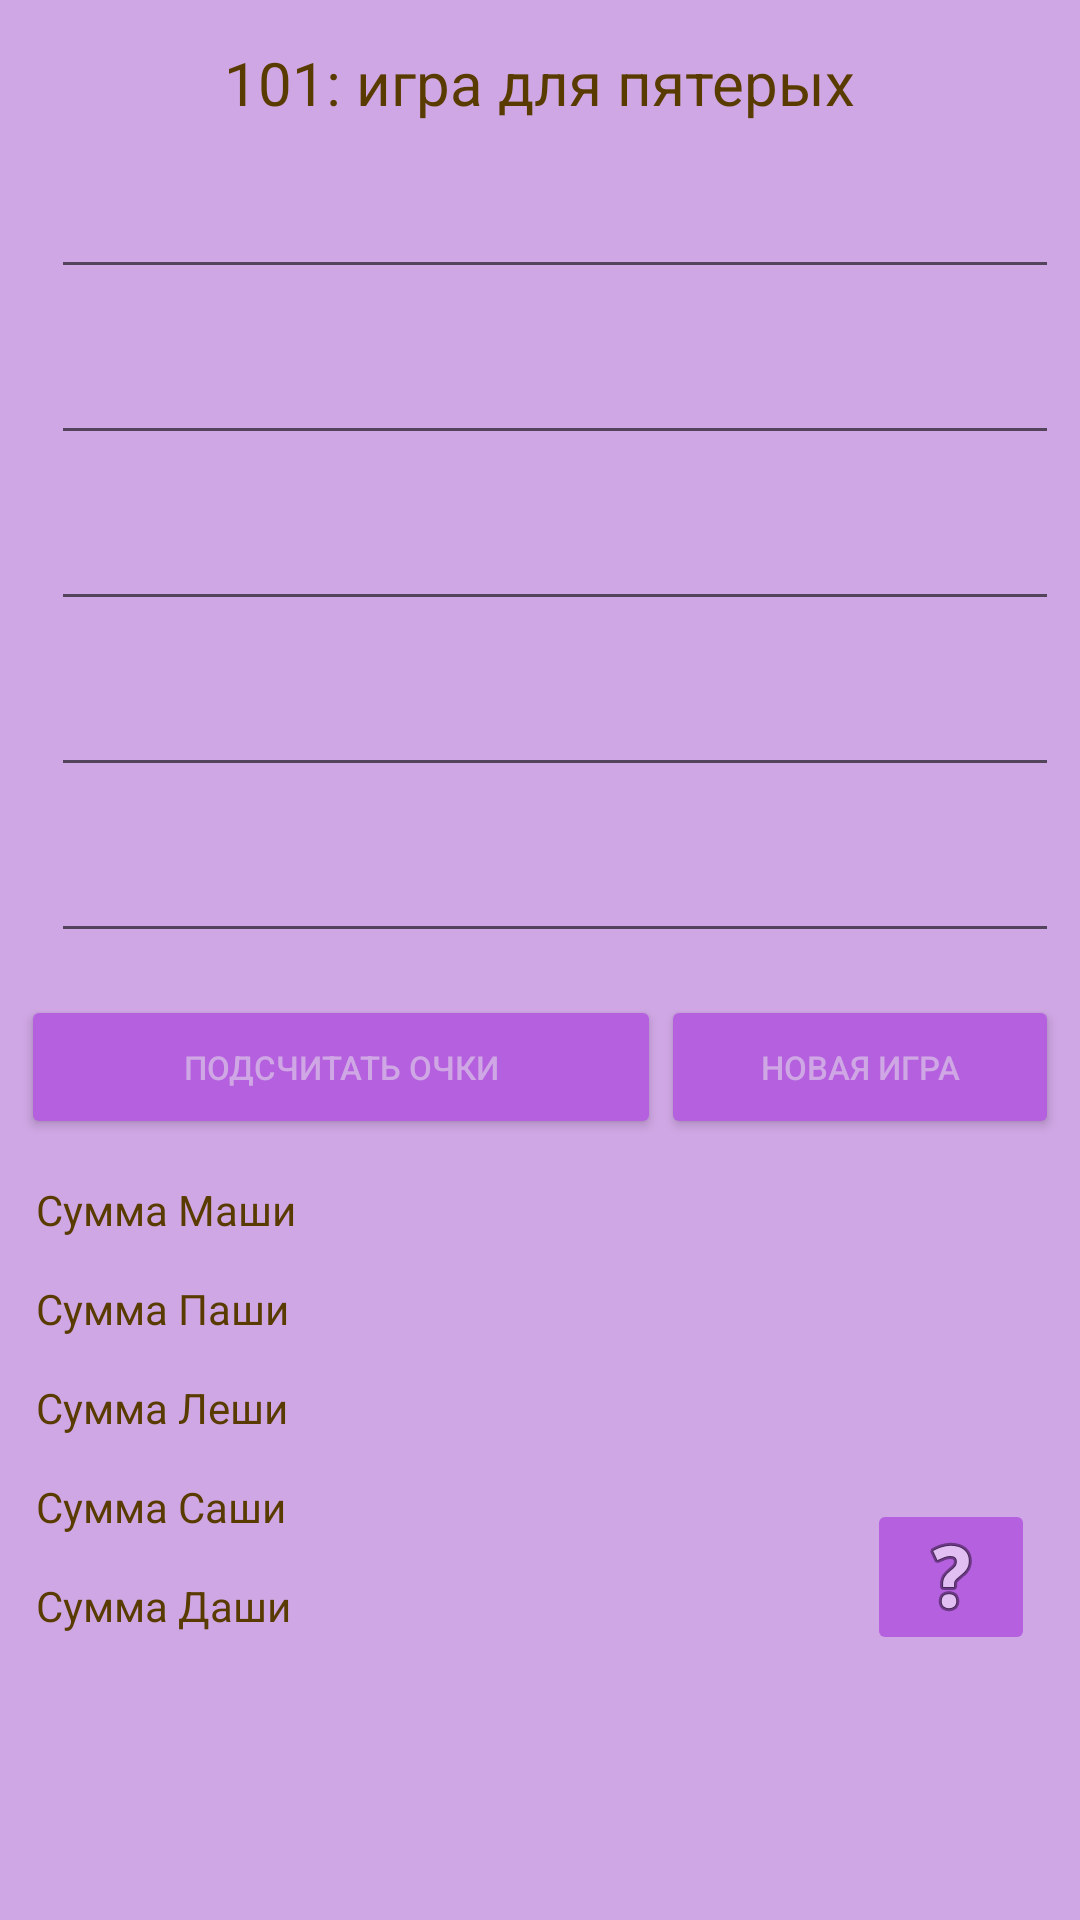

Write the Android layout XML for this screen, with the resource values it uses.
<!-- AndroidManifest.xml: application theme AlexeevTheme -->
<!-- res/layout/activity_five_game.xml -->
<?xml version="1.0" encoding="utf-8"?>
<ScrollView xmlns:android="http://schemas.android.com/apk/res/android"
    android:layout_width="match_parent"
    android:layout_height="match_parent">

    <RelativeLayout
        xmlns:android="http://schemas.android.com/apk/res/android"
        xmlns:app="http://schemas.android.com/apk/res-auto"
        xmlns:tools="http://schemas.android.com/tools"
        android:layout_width="match_parent"
        android:layout_height="match_parent"
        android:orientation="vertical"
        tools:context=".FiveGameActivity">


<LinearLayout
    android:layout_width="match_parent"
    android:layout_height="match_parent"
    android:orientation="vertical">

    <LinearLayout
        android:paddingTop="7dp"
        android:layout_margin="7dp"
        android:layout_width="wrap_content"
        android:layout_height="wrap_content"
        android:layout_gravity="center">
        <TextView
            android:layout_width="wrap_content"
            android:layout_height="wrap_content"
            android:textColor="@color/colorTitle"
            android:text="@string/five_game_title"
            android:textSize="20dp">
        </TextView>
    </LinearLayout>
    <LinearLayout
        android:id="@+id/linearLayout1"
        android:layout_margin="7dp"
        android:layout_width="match_parent"
        android:layout_height="wrap_content">
        <TextView
            android:id="@+id/TextNamePlayer1"
            android:textColor="@color/colorTitle"
            android:layout_width="wrap_content"
            android:layout_height="wrap_content"
            android:layout_marginLeft="5dp"
            android:layout_marginRight="5dp">
        </TextView>

        <EditText
            android:id="@+id/score_first"
            android:layout_width="wrap_content"
            android:layout_height="wrap_content"
            android:layout_weight="1"
            android:inputType="numberSigned">

        </EditText>
    </LinearLayout>
    <LinearLayout
        android:id="@+id/linearLayout3"
        android:layout_margin="7dp"
        android:layout_width="match_parent"
        android:layout_height="wrap_content">
        <TextView
            android:id="@+id/TextNamePlayer2"
            android:textColor="@color/colorTitle"
            android:layout_width="wrap_content"
            android:layout_height="wrap_content"
            android:layout_marginLeft="5dp"
            android:layout_marginRight="5dp">
        </TextView>
        <EditText
            android:id="@+id/score_second"
            android:layout_width="wrap_content"
            android:layout_height="wrap_content"
            android:layout_weight="1"
            android:inputType="numberSigned">
        </EditText>
    </LinearLayout>
    <LinearLayout
        android:layout_margin="7dp"
        android:layout_width="match_parent"
        android:layout_height="wrap_content">
        <TextView
            android:id="@+id/TextNamePlayer3"
            android:textColor="@color/colorTitle"
            android:layout_width="wrap_content"
            android:layout_height="wrap_content"
            android:layout_marginLeft="5dp"
            android:layout_marginRight="5dp">
        </TextView>
        <EditText
            android:id="@+id/score_third"
            android:layout_width="wrap_content"
            android:layout_height="wrap_content"
            android:layout_weight="1"
            android:inputType="numberSigned">
        </EditText>
    </LinearLayout>
    <LinearLayout
        android:layout_margin="7dp"
        android:layout_width="match_parent"
        android:layout_height="wrap_content">
        <TextView
            android:id="@+id/TextNamePlayer4"
            android:textColor="@color/colorTitle"
            android:layout_width="wrap_content"
            android:layout_height="wrap_content"
            android:layout_marginLeft="5dp"
            android:layout_marginRight="5dp">
        </TextView>
        <EditText
            android:id="@+id/score_fourth"
            android:layout_width="wrap_content"
            android:layout_height="wrap_content"
            android:layout_weight="1"
            android:inputType="numberSigned">
        </EditText>
    </LinearLayout>
    <LinearLayout
        android:layout_margin="7dp"
        android:layout_width="match_parent"
        android:layout_height="wrap_content">
        <TextView
            android:id="@+id/TextNamePlayer5"
            android:textColor="@color/colorTitle"
            android:layout_width="wrap_content"
            android:layout_height="wrap_content"
            android:layout_marginLeft="5dp"
            android:layout_marginRight="5dp">
        </TextView>
        <EditText
            android:id="@+id/score_fifth"
            android:layout_width="wrap_content"
            android:layout_height="wrap_content"
            android:layout_weight="1"
            android:inputType="numberSigned">
        </EditText>
    </LinearLayout>
    <LinearLayout
        android:id="@+id/linearLayout2"
        android:padding="7dp"
        android:layout_width="match_parent"
        android:layout_height="wrap_content">

        <Button
            android:id="@+id/btnRun"
            android:backgroundTint="@color/colorPrimaryDark"
            android:textColor="@color/colorBackground"
            android:layout_weight="2"
            android:layout_width="wrap_content"
            android:layout_height="wrap_content"
            android:text="@string/count_score"
            android:textSize="11dp">
        </Button>
        <Button
            android:id="@+id/btnClear"
            android:backgroundTint="@color/colorPrimaryDark"
            android:textColor="@color/colorBackground"
            android:layout_width="wrap_content"
            android:layout_height="wrap_content"
            android:layout_weight="1"
            android:text="@string/clear"
            android:onClick="GoToBegin"
            android:textSize="11dp">
        </Button>
    </LinearLayout>
    <LinearLayout
        android:layout_width="match_parent"
        android:layout_height="wrap_content"
        android:layout_margin="7dp">
        <TextView
            android:id="@+id/TextSumPlayer1"
            android:layout_weight="1"
            android:layout_width="wrap_content"
            android:layout_height="wrap_content"
            android:textColor="@color/colorTitle"
            android:text="Сумма Маши"
            android:layout_marginLeft="5dp"
            android:layout_marginRight="5dp"/>
        <TextView
            android:layout_weight="1"
            android:id="@+id/out_score_first"
            android:layout_width="wrap_content"
            android:layout_height="wrap_content" />
    </LinearLayout>
    <LinearLayout
        android:layout_width="match_parent"
        android:layout_height="wrap_content"
        android:layout_margin="7dp">
        <TextView
            android:id="@+id/TextSumPlayer2"
            android:layout_weight="1"
            android:layout_width="wrap_content"
            android:layout_height="wrap_content"
            android:textColor="@color/colorTitle"
            android:text="Сумма Паши"
            android:layout_marginLeft="5dp"
            android:layout_marginRight="5dp"/>
        <TextView
            android:layout_weight="1"
            android:id="@+id/out_score_second"
            android:layout_width="wrap_content"
            android:layout_height="wrap_content" />
    </LinearLayout>
    <LinearLayout
        android:layout_width="match_parent"
        android:layout_height="wrap_content"
        android:layout_margin="7dp">
        <TextView
            android:id="@+id/TextSumPlayer3"
            android:layout_weight="1"
            android:layout_width="wrap_content"
            android:layout_height="wrap_content"
            android:textColor="@color/colorTitle"
            android:text="Сумма Леши"
            android:layout_marginLeft="5dp"
            android:layout_marginRight="5dp"/>
        <TextView
            android:layout_weight="1"
            android:id="@+id/out_score_third"
            android:layout_width="wrap_content"
            android:layout_height="wrap_content" />
    </LinearLayout>
    <LinearLayout
        android:layout_width="match_parent"
        android:layout_height="wrap_content"
        android:layout_margin="7dp">
        <TextView
            android:id="@+id/TextSumPlayer4"
            android:layout_weight="1"
            android:layout_width="wrap_content"
            android:layout_height="wrap_content"
            android:textColor="@color/colorTitle"
            android:text="Сумма Саши"
            android:layout_marginLeft="5dp"
            android:layout_marginRight="5dp"/>
        <TextView
            android:layout_weight="1"
            android:id="@+id/out_score_fourth"
            android:layout_width="wrap_content"
            android:layout_height="wrap_content" />
    </LinearLayout>
    <LinearLayout
        android:layout_width="match_parent"
        android:layout_height="wrap_content"
        android:layout_margin="7dp">
        <TextView
            android:id="@+id/TextSumPlayer5"
            android:layout_weight="1"
            android:layout_width="wrap_content"
            android:layout_height="wrap_content"
            android:textColor="@color/colorTitle"
            android:text="Сумма Даши"
            android:layout_marginLeft="5dp"
            android:layout_marginRight="5dp"/>
        <TextView
            android:layout_weight="1"
            android:id="@+id/out_score_fifth"
            android:layout_width="wrap_content"
            android:layout_height="wrap_content" />
    </LinearLayout>
</LinearLayout>

        <ImageButton
            android:id="@+id/imageButtonPrice"
            android:layout_margin="15dp"
            android:backgroundTint="@color/colorPrimaryDark"
            android:layout_width="wrap_content"
            android:layout_height="wrap_content"
            android:onClick="GoToGamePrice"
            app:srcCompat="@android:drawable/ic_menu_help"
            android:layout_alignParentBottom="true"
            android:layout_alignParentRight="true"/>


    </RelativeLayout>

</ScrollView>
<!-- resources referenced by this layout -->
<resources>
  <color name="colorBackground">#cfa7e4</color>
  <color name="colorPrimaryDark">#b560df</color>
  <color name="colorTitle">#593b00</color>
  <string name="clear">Новая игра</string>
  <string name="count_score">Подсчитать очки</string>
  <string name="five_game_title">101: игра для пятерых</string>
  <style name="AlexeevTheme" parent="Theme.AppCompat.DayNight.NoActionBar">
          
          <item name="colorPrimary">@color/colorPrimary</item>
          <item name="colorPrimaryDark">@color/colorBlue</item>
          <item name="colorAccent">@color/colorRed</item>
          <item name="android:windowBackground">@color/colorBackground</item>
      </style>
  <color name="colorPrimary">#3F51B5</color>
</resources>
